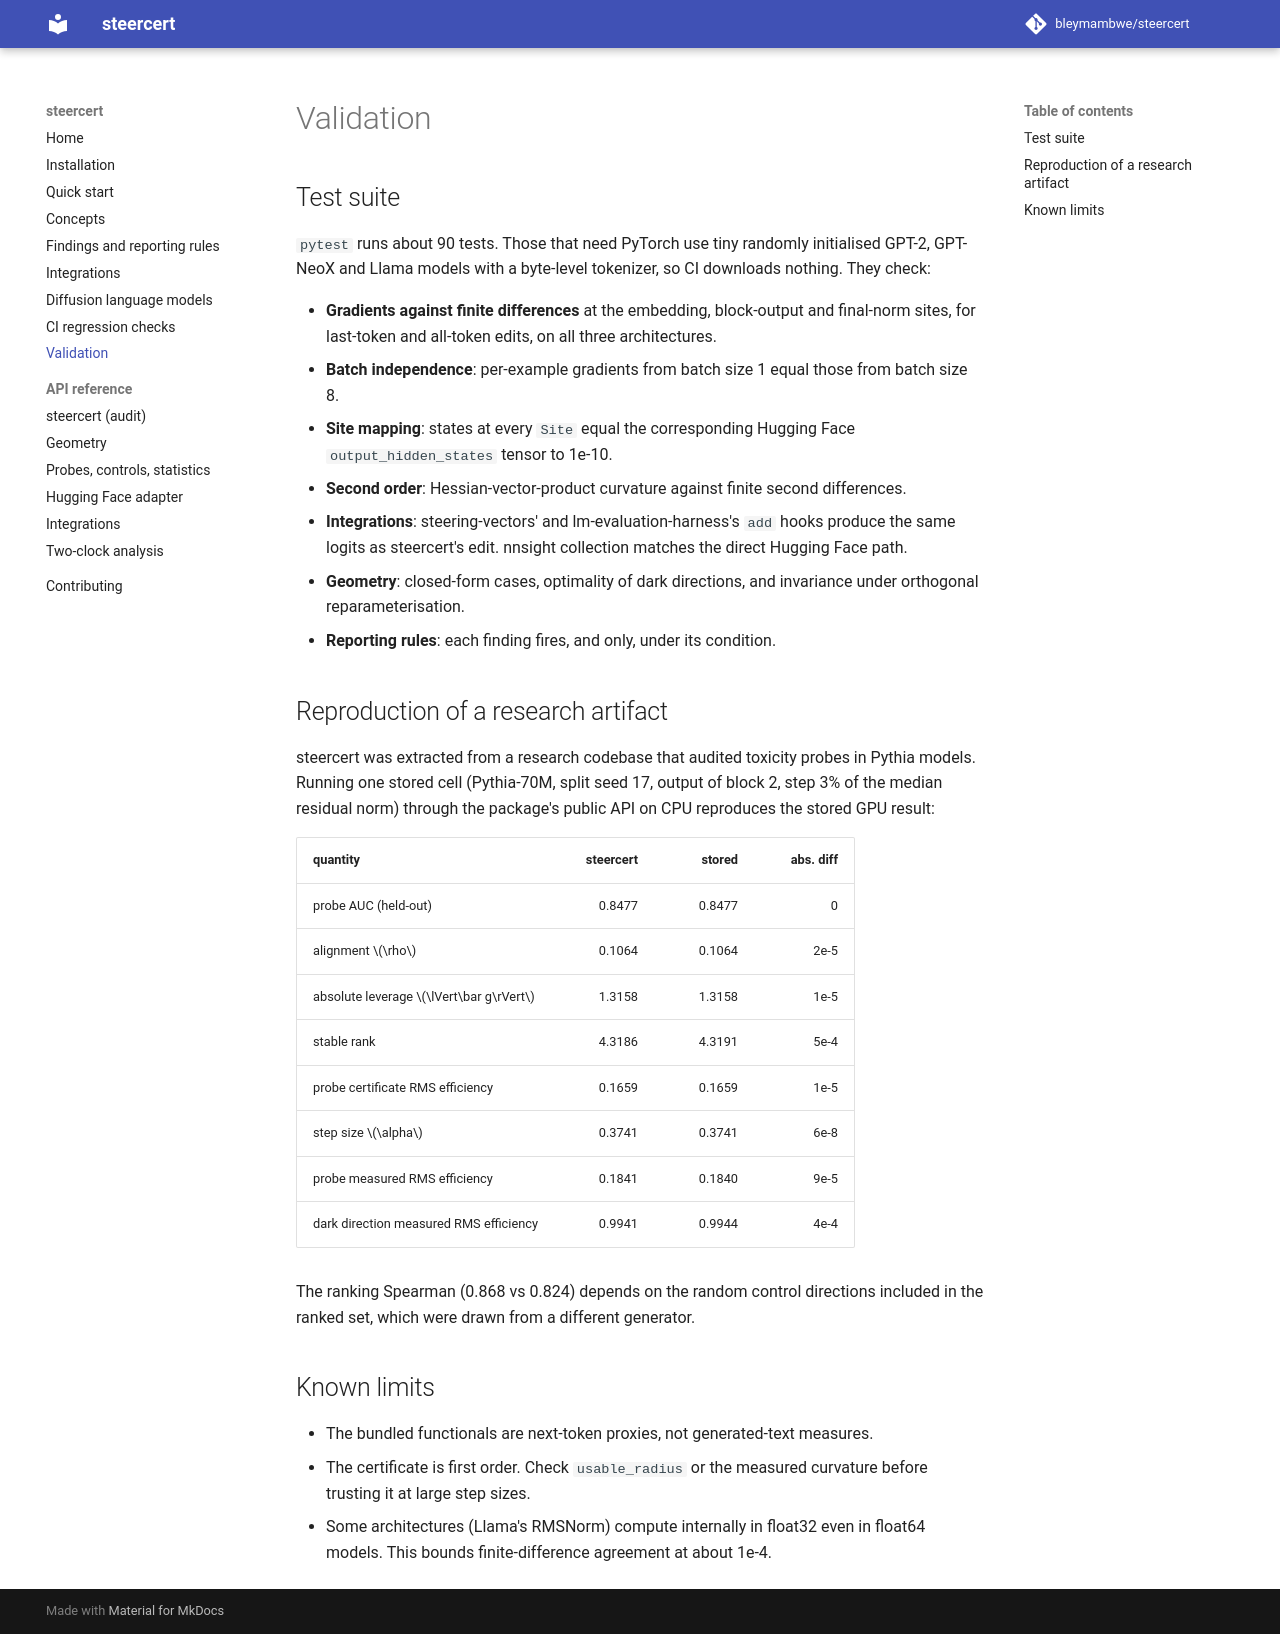

repository: bleymambwe/steercert · page: validation/index.html · generator: mkdocs

# Validation

## Test suite

`pytest` runs about 90 tests. Those that need PyTorch use tiny randomly
initialised GPT-2, GPT-NeoX and Llama models with a byte-level tokenizer, so
CI downloads nothing. They check:

- **Gradients against finite differences** at the embedding, block-output and
  final-norm sites, for last-token and all-token edits, on all three architectures.
- **Batch independence**: per-example gradients from batch size 1 equal those
  from batch size 8.
- **Site mapping**: states at every `Site` equal the corresponding Hugging Face
  `output_hidden_states` tensor to 1e-10.
- **Second order**: Hessian-vector-product curvature against finite second differences.
- **Integrations**: steering-vectors' and lm-evaluation-harness's `add` hooks
  produce the same logits as steercert's edit. nnsight collection matches the
  direct Hugging Face path.
- **Geometry**: closed-form cases, optimality of dark directions, and
  invariance under orthogonal reparameterisation.
- **Reporting rules**: each finding fires, and only, under its condition.

## Reproduction of a research artifact

steercert was extracted from a research codebase that audited toxicity probes
in Pythia models. Running one stored cell (Pythia-70M, split seed 17, output of
block 2, step 3% of the median residual norm) through the package's public API
on CPU reproduces the stored GPU result:

| quantity | steercert | stored | abs. diff |
|---|---:|---:|---:|
| probe AUC (held-out) | 0.8477 | 0.8477 | 0 |
| alignment $\rho$ | 0.1064 | 0.1064 | 2e-5 |
| absolute leverage $\lVert\bar g\rVert$ | 1.3158 | 1.3158 | 1e-5 |
| stable rank | 4.3186 | 4.3191 | 5e-4 |
| probe certificate RMS efficiency | 0.1659 | 0.1659 | 1e-5 |
| step size $\alpha$ | 0.3741 | 0.3741 | 6e-8 |
| probe measured RMS efficiency | 0.1841 | 0.1840 | 9e-5 |
| dark direction measured RMS efficiency | 0.9941 | 0.9944 | 4e-4 |

The ranking Spearman (0.868 vs 0.824) depends on the random control directions
included in the ranked set, which were drawn from a different generator.

## Known limits

- The bundled functionals are next-token proxies, not generated-text measures.
- The certificate is first order. Check `usable_radius` or the measured
  curvature before trusting it at large step sizes.
- Some architectures (Llama's RMSNorm) compute internally in float32 even in
  float64 models. This bounds finite-difference agreement at about 1e-4.
